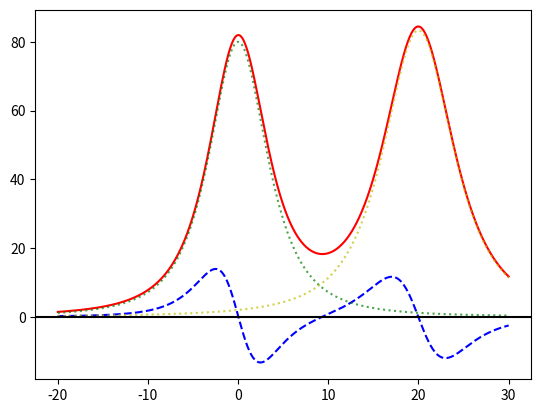

This figure's Python source:
import numpy as np
from matplotlib import pyplot as plt
from matplotlib import lines
import math 

#Parameter values
P1 = 2000           #Intensity of Lamp 1
P2 = 3000           #Intensity of Lamp 2
h1 = 5              #Height of Lamp 1
h2 = 6              #Height of Lamp 2
s = 20              #Distance between the lamps
vals = 2000         #no of points of evalutation
x = np.linspace(-20,30,vals)
pC = np.array([])   #Values of overall intensity
pDc = np.array([])  #Values of the derivative of the intensity 
pS1 = np.array([])  #Values of intensity for lamp 1 illumination ONLY
pS2 = np.array([])  #Values of intensity for lamp 2 illumination ONLY

# print (x)
# print(pC)


#We wish to plot C(x), C'(x), S1(x), S2(x) :
#Illumination, Derivative of Illumination, Illumination intensity by lamp 1 seperatly, Illumination intentisty by lamp 2 seperately
# C = (P1*h1)/(math.sqrt((h1**2 + x**2)**3)) + (P2*h2)/(math.sqrt((h2**2 + (s-x)**2)**3))

def C(x):
    result = (P1*h1)/(math.sqrt((h1**2 + x**2)**3)) + (P2*h2)/(math.sqrt((h2**2 + (s-x)**2)**3))
    return result

def dC(x):
    result = (-3*P1*h1*x)/(h1**2 + x**2)**(5/2) - ((3/2)*P2*h2*(-2*s + 2*x))/(h2**2 + (s-x)**2)**(5/2)
    return result

def S1(x):
    result = (P1*h1)/(math.sqrt((h1**2 + x**2)**3))
    return result

def S2(x):
    result = (P2*h2)/(math.sqrt((h2**2 + (s-x)**2)**3))
    return result

for i in range(vals):
   pC = np.append(pC, C(x[i]))
   pDc = np.append(pDc,dC(x[i]))
   pS1 = np.append(pS1,S1(x[i]))
   pS2 = np.append(pS2,S2(x[i]))


print(len(pC))
print(len(x))
plt.plot(x,pC,'r')
plt.plot(x,pDc, 'b--')
plt.plot(x,pS1, 'g',linestyle = 'dotted', alpha = 0.7)
plt.plot(x,pS2, 'y', linestyle = 'dotted', alpha = 0.7)
plt.axhline(y=0, color='k')
plt.show()
